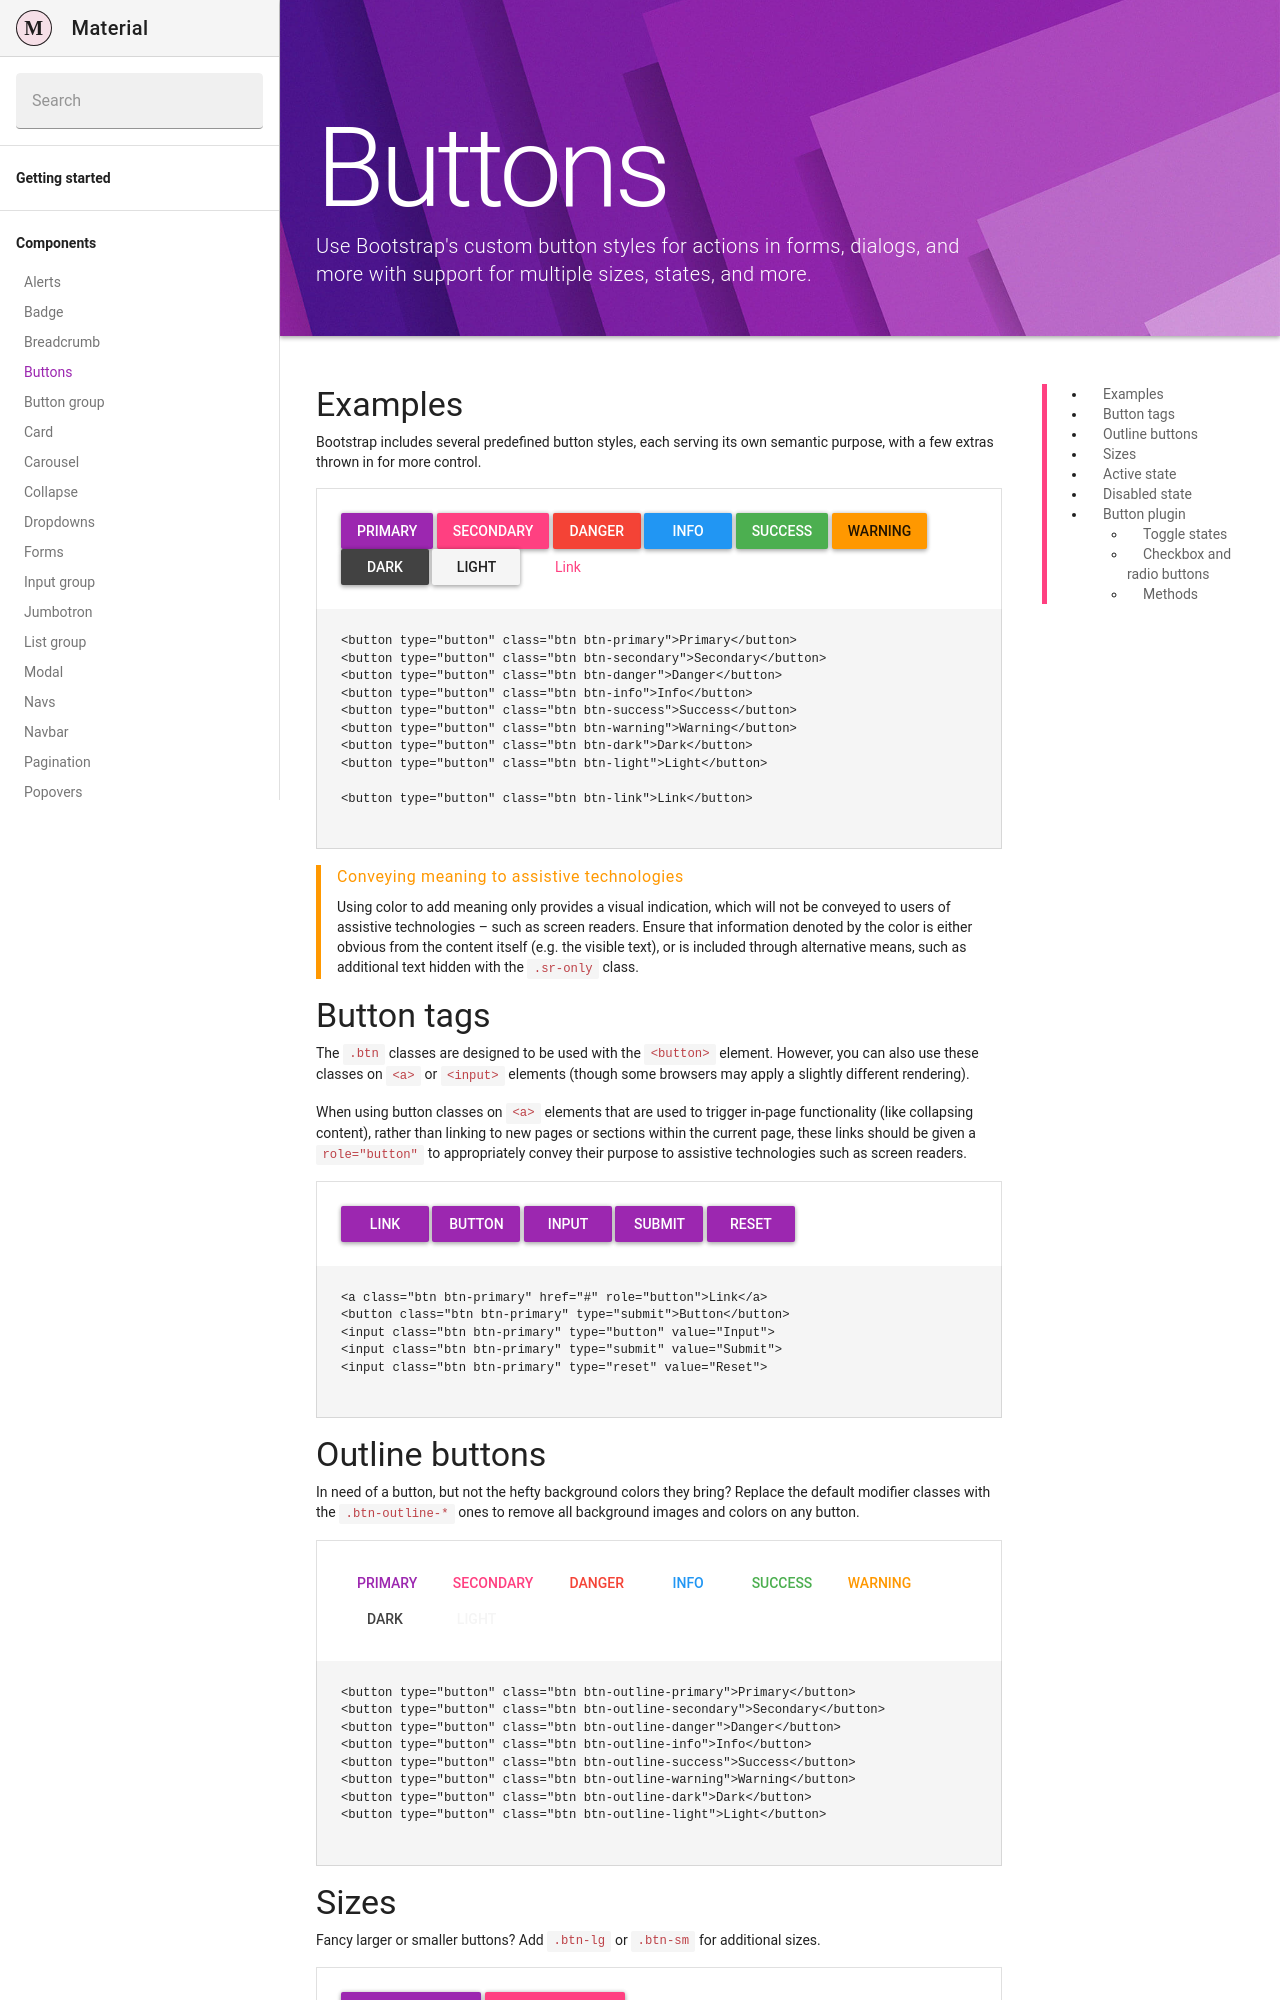

repository: Daemonite/material · page: docs/4.6/components/buttons/index.html · generator: jekyll

---
layout: docs
title: Buttons
description: Use Bootstrap's custom button styles for actions in forms, dialogs, and more with support for multiple sizes, states, and more.
group: components
redirect_from:
  - /docs/4.6/components/
  - /docs/4.1/components/
  - /docs/4.1/components/buttons/
toc: true
---

## Examples

Bootstrap includes several predefined button styles, each serving its own semantic purpose, with a few extras thrown in for more control.

{% capture example %}
{% for color in site.data.theme-colors %}
<button type="button" class="btn btn-{{ color.name }}">{{ color.name | capitalize }}</button>{% endfor %}

<button type="button" class="btn btn-link">Link</button>
{% endcapture %}
{% include example.html content=example %}

{% include callout-warning-color-assistive-technologies.md %}

## Button tags

The `.btn` classes are designed to be used with the `<button>` element. However, you can also use these classes on `<a>` or `<input>` elements (though some browsers may apply a slightly different rendering).

When using button classes on `<a>` elements that are used to trigger in-page functionality (like collapsing content), rather than linking to new pages or sections within the current page, these links should be given a `role="button"` to appropriately convey their purpose to assistive technologies such as screen readers.

{% capture example %}
<a class="btn btn-primary" href="#" role="button">Link</a>
<button class="btn btn-primary" type="submit">Button</button>
<input class="btn btn-primary" type="button" value="Input">
<input class="btn btn-primary" type="submit" value="Submit">
<input class="btn btn-primary" type="reset" value="Reset">
{% endcapture %}
{% include example.html content=example %}

## Outline buttons

In need of a button, but not the hefty background colors they bring? Replace the default modifier classes with the `.btn-outline-*` ones to remove all background images and colors on any button.

{% capture example %}
{% for color in site.data.theme-colors %}
<button type="button" class="btn btn-outline-{{ color.name }}">{{ color.name | capitalize }}</button>{% endfor %}
{% endcapture %}
{% include example.html content=example %}
